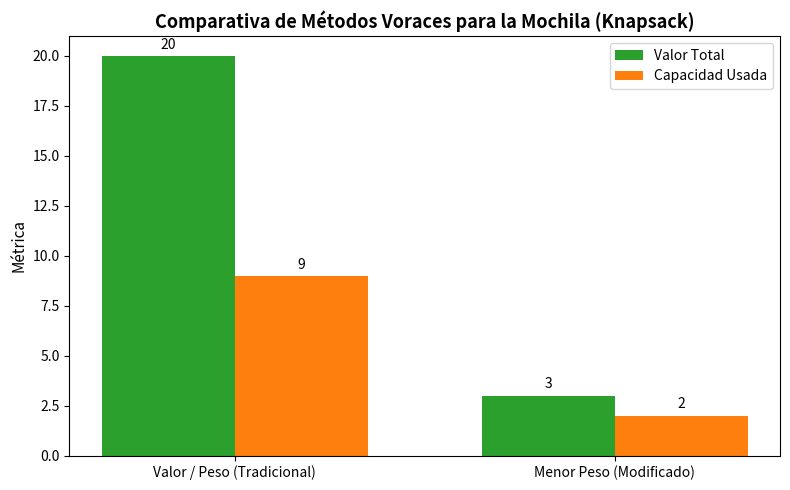

Source code (Python):
import matplotlib.pyplot as plt
import numpy as np

def greedy_knapsack(items, capacity, criterion="value_weight"):
    """
    items: lista de diccionarios con id, weight, value
    capacity: capacidad máxima de la mochila
    criterion: 'value_weight' (tradicional) o 'min_weight' (menor peso primero)
    """
    if criterion == "value_weight":
        # Ordenar por valor/peso descendente, y a igual ratio, mayor valor
        sorted_items = sorted(items, key=lambda x: (x['value'] / x['weight'], x['value']), reverse=True)
    elif criterion == "min_weight":
        # Ordenar por menor peso primero, y a igual peso, mayor valor
        sorted_items = sorted(items, key=lambda x: (x['weight'], -x['value']))
    else:
        sorted_items = items

    total_weight = 0
    total_value = 0
    selected_items = []

    for item in sorted_items:
        if total_weight + item['weight'] <= capacity:
            total_weight += item['weight']
            total_value += item['value']
            selected_items.append(item['id'])
            
    return selected_items, total_weight, total_value

if __name__ == '__main__':
    print("--- Ejecutando Ejercicio 2: Greedy Knapsack ---")
    
    # Instancia diseñada para que el criterio de menor peso falle en comparación con el óptimo/tradicional:
    # Capacidad de la mochila = 10
    # Objeto A: Peso = 2, Valor = 10  (Ratio = 5.0) -> Muy alto valor y liviano
    # Objeto B: Peso = 9, Valor = 18  (Ratio = 2.0) -> Pesado pero gran valor total
    # Criterio Menor Peso elegirá primero A (peso 2, valor 10), se llena la mochila (10-2=8 restante) y ya no cabe B. Valor total = 10.
    # Criterio Tradicional (Valor/Peso) elegirá A (ratio 5), y dejará B fuera por espacio. Pero si ajustamos los pesos:
    
    # Usemos una instancia clásica de contraejemplo:
    # Capacidad W = 50
    # Ítem 1: Peso = 10, Valor = 60  (Ratio = 6.0)
    # Ítem 2: Peso = 20, Valor = 100 (Ratio = 5.0)
    # Ítem 3: Peso = 30, Valor = 120 (Ratio = 4.0)
    # Si priorizamos menor peso: Ítem 1 (p=10, v=60) + Ítem 2 (p=20, v=100) -> Peso total = 30, Valor total = 160.
    # Pero si el caso pone un objeto muy pesado y valioso que el menor peso rechaza de entrada:
    
    capacity = 50
    items = [
        {'id': 'Item A', 'weight': 10, 'value': 60},
        {'id': 'Item B', 'weight': 45, 'value': 90},
        {'id': 'Item C', 'weight': 5,  'value': 10}
    ]
    # Menor peso ordenaría: C (p=5, v=10), A (p=10, v=60). Total peso = 15, Valor = 70.
    # Tradicional por Valor/Peso ordenaría: A (ratio 6), C (ratio 2), B (ratio 2). A(10,60) + C(5,10) = Peso 15, Valor 70.
    
    # Diseñemos un contraejemplo perfecto donde Menor Peso falle feo:
    # Capacidad = 10
    # Objeto 1: Peso = 2, Valor = 3  (Ratio = 1.5) -> Liviano, poco valor
    # Objeto 2: Peso = 9, Valor = 10 (Ratio = 1.11) -> Pesado, pero alto valor
    # Objeto 3: Peso = 9, Valor = 9  (Ratio = 1.0)
    
    capacity = 10
    items = [
        {'id': 'Obj_Liviano_BajoValor', 'weight': 2, 'value': 3},
        {'id': 'Obj_Pesado_AltoValor',  'weight': 9, 'value': 20},
    ]
    # Si usas Menor Peso: Elige Obj_Liviano (peso 2, valor 3). La capacidad restante es 8, por lo que Obj_Pesado no entra. Valor total = 3.
    # Si usas Valor/Peso: Obj_Liviano (ratio 1.5), Obj_Pesado (ratio 20/9 = 2.22). Elige Obj_Pesado primero (peso 9, valor 20). Caben 1 de espacio libre. Valor total = 20!
    
    sel_vw, w_vw, v_vw = greedy_knapsack(items, capacity, criterion="value_weight")
    sel_mp, w_mp, v_mp = greedy_knapsack(items, capacity, criterion="min_weight")
    
    print(f"Método Tradicional (Valor/Peso) -> Seleccionados: {sel_vw}, Capacidad: {w_vw}/{capacity}, Valor Total: {v_vw}")
    print(f"Método Modificado (Menor Peso)  -> Seleccionados: {sel_mp}, Capacidad: {w_mp}/{capacity}, Valor Total: {v_mp}")
    
    # --- Visualización ---
    methods = ['Valor / Peso (Tradicional)', 'Menor Peso (Modificado)']
    values = [v_vw, v_mp]
    weights = [w_vw, w_mp]
    
    x = np.arange(len(methods))
    width = 0.35
    
    fig, ax = plt.subplots(figsize=(8, 5))
    rects1 = ax.bar(x - width/2, values, width, label='Valor Total', color='#2ca02c')
    rects2 = ax.bar(x + width/2, weights, width, label='Capacidad Usada', color='#ff7f0e')
    
    ax.set_ylabel('Métrica', fontsize=11)
    ax.set_title('Comparativa de Métodos Voraces para la Mochila (Knapsack)', fontsize=13, fontweight='bold')
    ax.set_xticks(x)
    ax.set_xticklabels(methods, fontsize=10)
    ax.legend()
    
    ax.bar_label(rects1, padding=3)
    ax.bar_label(rects2, padding=3)
    
    plt.tight_layout()
    plt.savefig('knapsack_comparison.png', dpi=300, bbox_inches='tight')
    print("\n¡Gráfica generada y guardada como 'knapsack_comparison.png'!")
    plt.show()
